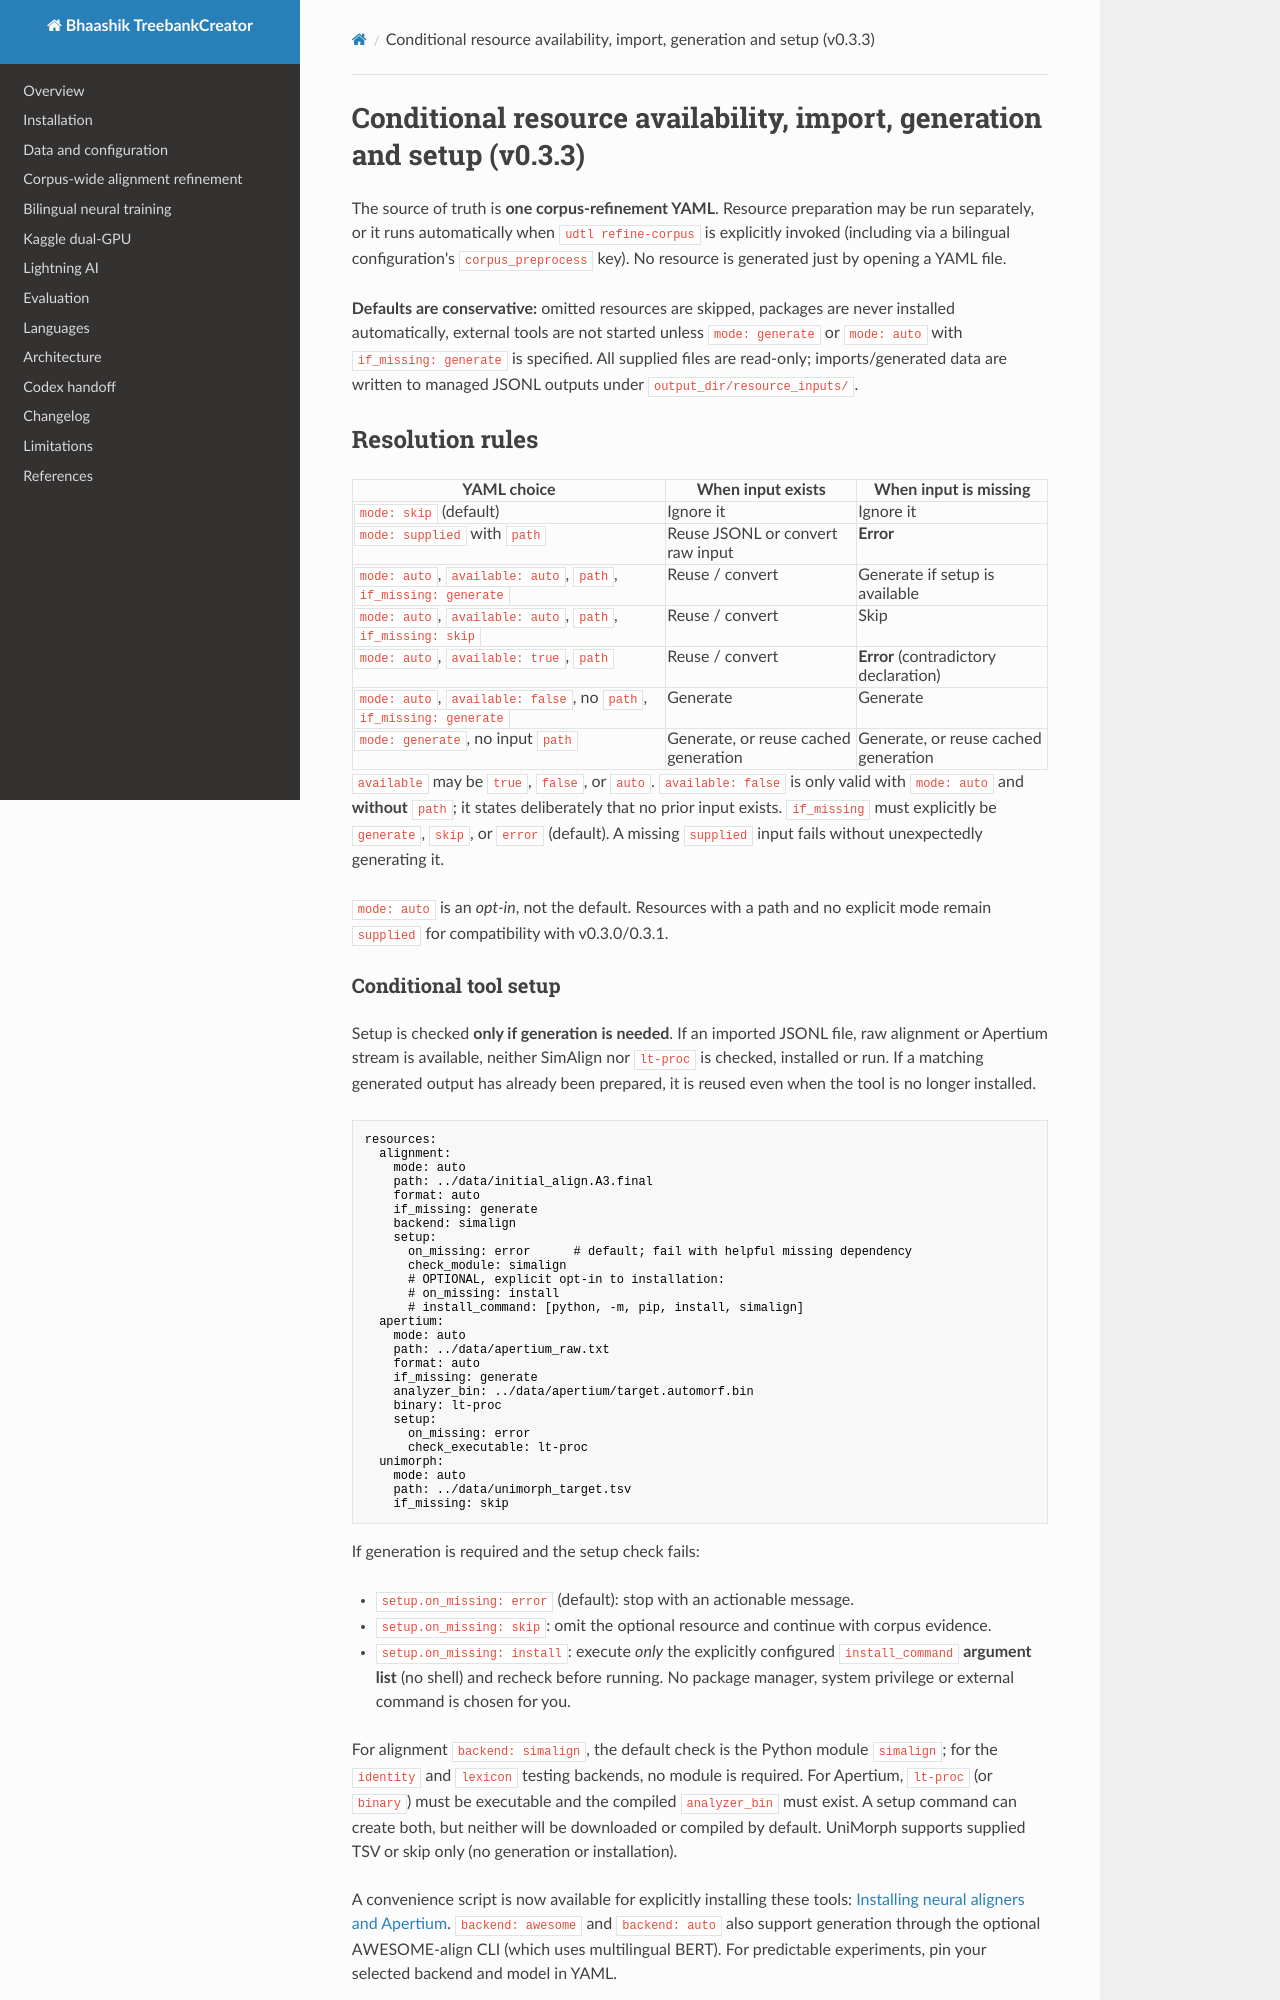

repository: bhaashik/TreebankCreator · page: CONDITIONAL_RESOURCE_SETUP/index.html · generator: mkdocs

# Conditional resource availability, import, generation and setup (v0.3.3)

The source of truth is **one corpus-refinement YAML**. Resource preparation may
be run separately, or it runs automatically when `udtl refine-corpus` is
explicitly invoked (including via a bilingual configuration's
`corpus_preprocess` key). No resource is generated just by opening a YAML file.

**Defaults are conservative:** omitted resources are skipped, packages are
never installed automatically, external tools are not started unless
`mode: generate` or `mode: auto` with `if_missing: generate` is specified.
All supplied files are read-only; imports/generated data are written to
managed JSONL outputs under `output_dir/resource_inputs/`.

## Resolution rules

| YAML choice | When input exists | When input is missing |
|---|---|---|
| `mode: skip` (default) | Ignore it | Ignore it |
| `mode: supplied` with `path` | Reuse JSONL or convert raw input | **Error** |
| `mode: auto`, `available: auto`, `path`, `if_missing: generate` | Reuse / convert | Generate if setup is available |
| `mode: auto`, `available: auto`, `path`, `if_missing: skip` | Reuse / convert | Skip |
| `mode: auto`, `available: true`, `path` | Reuse / convert | **Error** (contradictory declaration) |
| `mode: auto`, `available: false`, no `path`, `if_missing: generate` | Generate | Generate |
| `mode: generate`, no input `path` | Generate, or reuse cached generation | Generate, or reuse cached generation |

`available` may be `true`, `false`, or `auto`. `available: false` is only valid
with `mode: auto` and **without** `path`; it states deliberately that no prior
input exists. `if_missing` must explicitly be `generate`, `skip`, or `error`
(default). A missing `supplied` input fails without unexpectedly generating it.

`mode: auto` is an *opt-in*, not the default. Resources with a path and no
explicit mode remain `supplied` for compatibility with v0.3.0/0.3.1.
